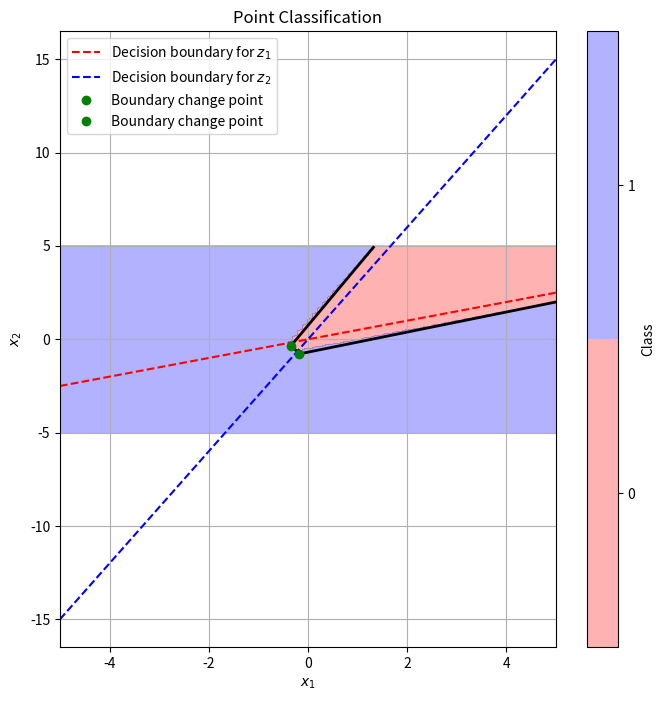

Write the Python code that produced this figure.
import numpy as np
import matplotlib.pyplot as plt

# Given weights and bias
w11, w21 = 1, -2
w12, w22 = -3, 1
b = -1

# Define the ReLU function
def relu(x):
    return np.maximum(0, x)

# def z1(x1,x2):
#     return relu(w11 * x1 + w21 * x2)

# def z2(x1,x2):
#     return relu(w12 * x1 + w22 * x2)

# def y(z1,z2,b):


def classify_points():
    # Create a grid of points in the x1-x2 space
    x1 = np.linspace(-5, 5, 100)
    x2 = np.linspace(-5, 5, 100)
    X1, X2 = np.meshgrid(x1, x2)
    points = np.c_[X1.ravel(), X2.ravel()]

    # Classify each point
    classifications = []
    for x1, x2 in points:
        # Calculate z1 and z2
        z1 = relu(w11 * x1 + w21 * x2)
        z2 = relu(w12 * x1 + w22 * x2)
        
        # Calculate output y_hat
        y_hat = np.sign(z1 + z2 + b)
        classifications.append(1 if y_hat > 0 else 0)

    # Reshape classifications to match the grid shape
    classifications = np.array(classifications).reshape(X1.shape)

    # Plot the classification results
    plt.figure(figsize=(8, 8))
    plt.contourf(X1, X2, classifications, levels=[-0.5, 0.5, 1.5], colors=['red', 'blue'], alpha=0.3)
    plt.colorbar(ticks=[0, 1], label="Class")
    plt.xlabel(r'$x_1$')
    plt.ylabel(r'$x_2$')
    plt.title("Point Classification")

    # Define boundaries for z1 and z2
    x = np.linspace(-5, 5, 100)
    z1_boundary = (w11 / -w21) * x  # Boundary for z1: x2 = (1/2) * x1
    z2_boundary = (w12 / -w22) * x  # Boundary for z2: x2 = 3 * x1
    # overall_boundary = (-(w11 + w12) / (w21 + w22)) * x - b / (w21 + w22)  # Overall boundary

    
    # Overlay the decision boundaries
    plt.plot(x, z1_boundary, 'r--', label=r'Decision boundary for $z_1$')
    plt.plot(x, z2_boundary, 'b--', label=r'Decision boundary for $z_2$')
    x_coords = [1.32, -0.34, -0.17, 5]
    y_coords = [4.93, -0.34, -0.78, 2]

    # Draw each line segment by specifying consecutive points
    plt.plot([x_coords[0], x_coords[1]], [y_coords[0], y_coords[1]], color='black', linewidth=2)
    plt.plot([x_coords[1], x_coords[2]], [y_coords[1], y_coords[2]], color='black', linewidth=2)
    plt.plot([x_coords[2], x_coords[3]], [y_coords[2], y_coords[3]], color='black', linewidth=2)


    slope_intersection_x = (w12 * b - w11 * b) / (w11 * w22 - w12 * w21)
    slope_intersection_y = (w11 * slope_intersection_x) / -w21
    plt.plot(-0.34, -0.34, 'go', label='Boundary change point')
    plt.plot(-0.17, -0.78, 'go', label='Boundary change point')

    plt.legend(loc='upper left')
    plt.grid(True)
    plt.show()

# Run the classification function
classify_points()